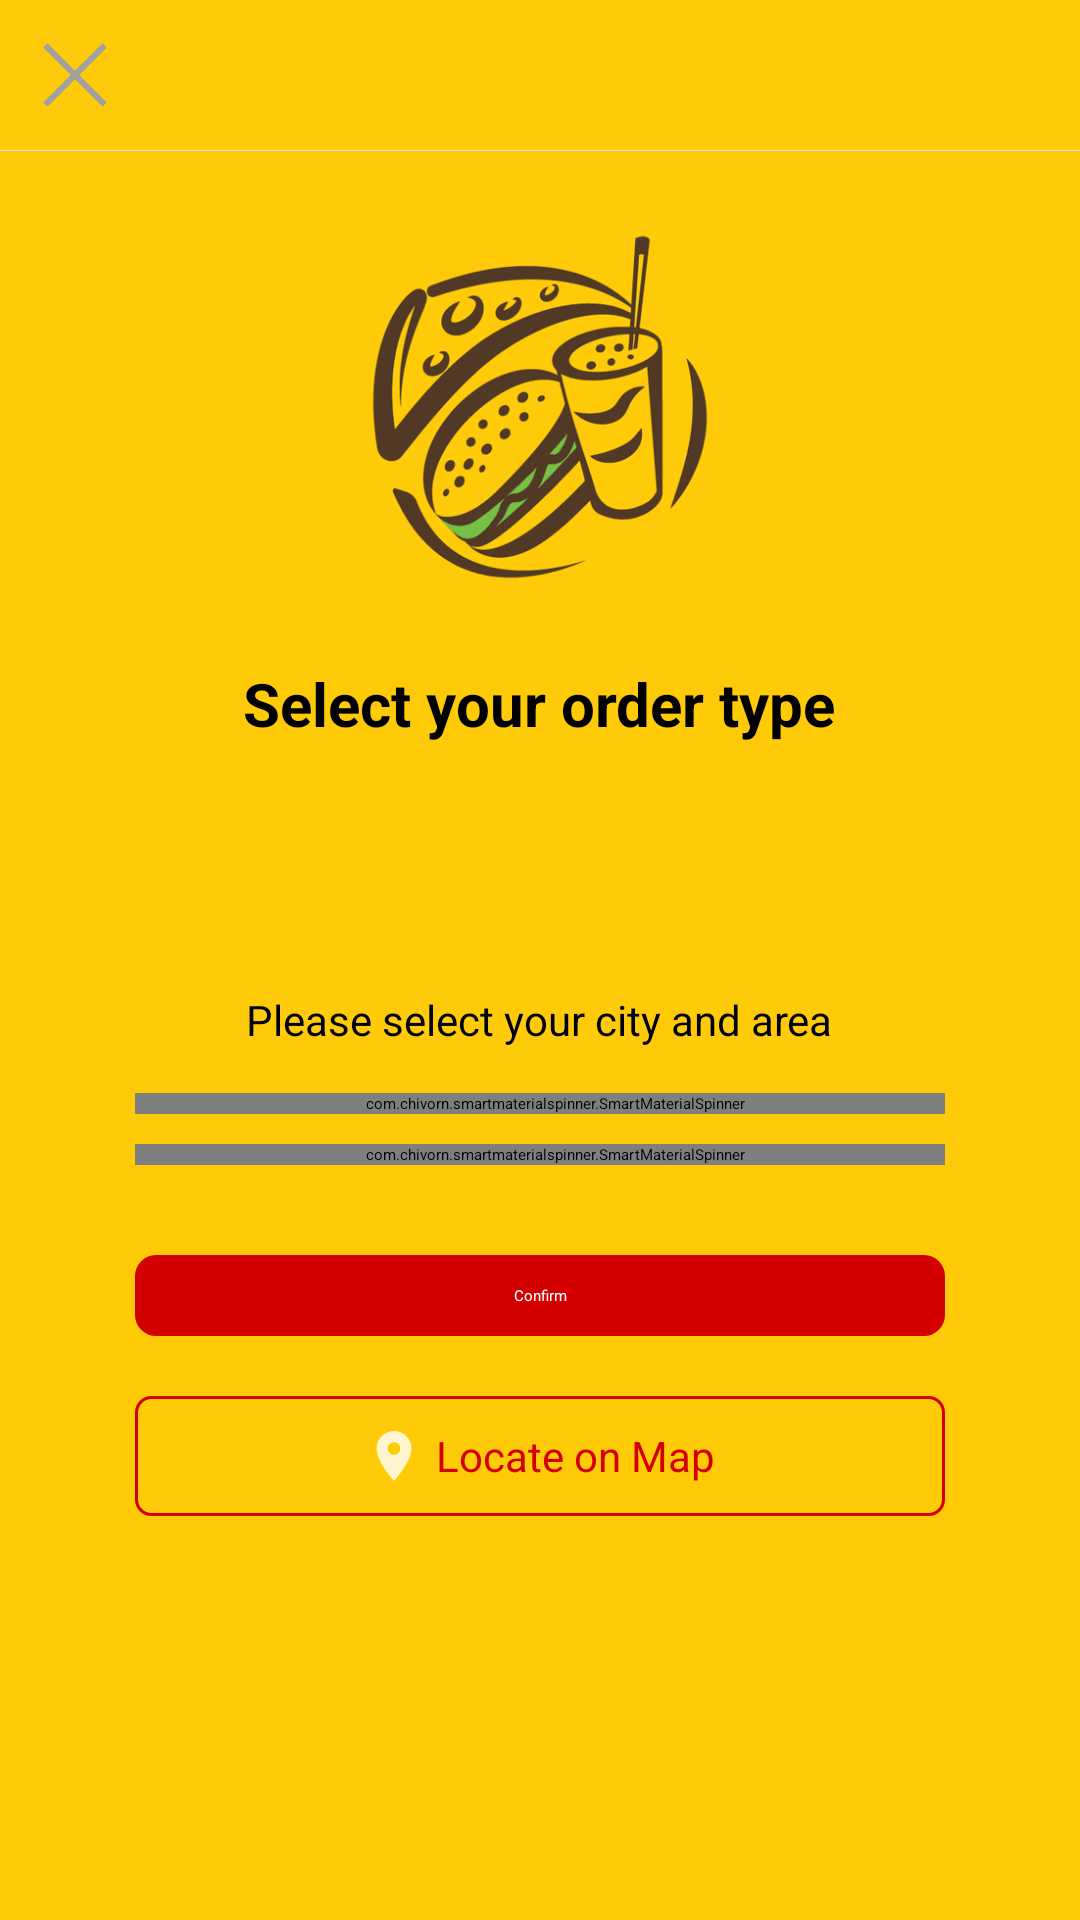

Here is an Android app screen rendered from its layout file. Give the layout XML and the strings, colors and styles it references.
<!-- AndroidManifest.xml: application theme Theme.MyApplication -->
<!-- res/layout/location.xml -->
<?xml version="1.0" encoding="utf-8" ?>
<RelativeLayout
    android:orientation="vertical"
    android:background="#ffffcb08"
    android:focusable="true"
    android:clickable="true"
    android:layout_width="fill_parent"
    android:layout_height="fill_parent"
    xmlns:android="http://schemas.android.com/apk/res/android"
    xmlns:app="http://schemas.android.com/apk/res-auto"
    >
    <ImageView
        android:id="@+id/btn_cancel"
        android:padding="10.0dip"
        android:layout_width="50.0dip"
        android:layout_height="50.0dip"
        android:src="@drawable/icon_cross"
        android:layout_alignParentTop="true"
        android:layout_alignParentStart="true"
        app:tint="#ffcc001e"
        />
    <LinearLayout
        android:gravity="center_vertical"
        android:orientation="horizontal"
        android:id="@+id/layout_language"
        android:padding="5.0dip"
        android:visibility="gone"
        android:layout_width="wrap_content"
        android:layout_height="wrap_content"
        android:layout_above="@+id/separator"
        android:layout_alignParentTop="true"
        android:layout_marginEnd="10.0dip"
        android:layout_alignParentEnd="true"
        >
        <ImageView
            android:id="@+id/image_language"
            android:layout_width="23.0dip"
            android:layout_height="23.0dip"
            android:src="@drawable/icon_language_drawer"
            android:layout_marginEnd="7.0dip"
            app:tint="#ff555555"
            />
        <TextView
            android:textSize="14.0dip"
            android:textColor="#ff555555"
            android:id="@+id/text_language"
            android:layout_width="wrap_content"
            android:layout_height="wrap_content"
            android:text="English"
            />
    </LinearLayout>
    <View
        android:id="@+id/separator"
        android:background="#ffe9e9e9"
        android:layout_width="fill_parent"
        android:layout_height="0.100000024dip"
        android:layout_below="@+id/btn_cancel"
        />
    <LinearLayout
        android:orientation="vertical"
        android:layout_width="fill_parent"
        android:layout_height="fill_parent"
        android:weightSum="10.0"
        android:layout_below="@+id/separator"
        >
        <ImageView
            android:id="@+id/logo_restaurant"
            android:padding="20.0dip"
            android:layout_width="fill_parent"
            android:layout_height="0.0dip"
            android:src="@drawable/logo_restaurant"
            android:layout_weight="3.0"
            android:layout_centerHorizontal="true"
            />
        <LinearLayout
            android:orientation="vertical"
            android:id="@+id/layout_order_mode"
            android:layout_width="fill_parent"
            android:layout_height="0.0dip"
            android:layout_marginBottom="20.0dip"
            android:layout_weight="1.5"
            >
            <TextView
                android:textSize="20.0dip"
                android:textStyle="bold"
                android:textColor="#ff000000"
                android:layout_gravity="center_horizontal"
                android:id="@+id/text_name"
                android:layout_width="wrap_content"
                android:layout_height="wrap_content"
                android:layout_marginBottom="10.0dip"
                android:text="@string/select_order_mode"
                android:layout_centerHorizontal="true"
                />











        </LinearLayout>
        <LinearLayout
            android:orientation="vertical"
            android:layout_width="fill_parent"
            android:layout_height="0.0dip"
            android:layout_weight="5.5"
            >
            <TextView
                android:textSize="14.0dip"
                android:textColor="#ff000010"
                android:layout_gravity="center_horizontal"
                android:id="@+id/text_detail"
                android:layout_width="wrap_content"
                android:layout_height="wrap_content"
                android:layout_marginTop="4.0dip"
                android:text="@string/find_outlet_description"
                />
            <com.chivorn.smartmaterialspinner.SmartMaterialSpinner
                android:id="@+id/spinner_city"
                android:layout_width="fill_parent"
                android:layout_height="wrap_content"
                android:layout_marginTop="15.0dip"
                android:paddingStart="10.0dip"
                android:layout_marginStart="45.0dip"
                android:layout_marginEnd="45.0dip"
                app:smsp_baseColor="#00000000"
                app:smsp_floatingLabelColor="@color/colorPrimary"
                app:smsp_hint="@string/select_your_city"
                app:smsp_hintColor="#ff808080"
                app:smsp_isSearchable="true"
                app:smsp_itemColor="#ff000000"
                app:smsp_itemListColor="#ff000000"
                app:smsp_itemListHintBackgroundColor="#ff808080"
                app:smsp_itemListHintColor="#ffffffff"
                app:smsp_searchHeaderBackgroundColor="@color/colorPrimary"
                app:smsp_searchHeaderText="@string/select_search_city"
                app:smsp_searchHeaderTextColor="#ffffffff"
                app:smsp_searchHint="@string/select_your_city"
                app:smsp_searchHintColor="#ff808080"
                app:smsp_searchTextColor="#ff000000"
                app:smsp_selectedItemListColor="@color/colorPrimary"
                />
            <com.chivorn.smartmaterialspinner.SmartMaterialSpinner
                android:id="@+id/spinner_area"
                android:layout_width="fill_parent"
                android:layout_height="wrap_content"
                android:translationY="10.0dip"
                android:paddingStart="10.0dip"
                android:layout_marginStart="45.0dip"
                android:layout_marginEnd="45.0dip"
                app:smsp_baseColor="#00000000"
                app:smsp_floatingLabelColor="@color/colorPrimary"
                app:smsp_hint="@string/select_your_area"
                app:smsp_hintColor="#ff808080"
                app:smsp_isSearchable="true"
                app:smsp_itemColor="#ff000000"
                app:smsp_itemListColor="#ff000000"
                app:smsp_itemListHintBackgroundColor="#ff808080"
                app:smsp_itemListHintColor="#ffffffff"
                app:smsp_searchHeaderBackgroundColor="@color/colorPrimary"
                app:smsp_searchHeaderText="@string/select_search_area"
                app:smsp_searchHeaderTextColor="#ffffffff"
                app:smsp_searchHint="@string/select_your_area"
                app:smsp_searchHintColor="#ff808080"
                app:smsp_searchTextColor="#ff000000"
                app:smsp_selectedItemListColor="@color/colorPrimary"
                />
            <androidx.appcompat.widget.AppCompatButton
                android:textColor="@color/colorButtonSecondaryText"
                android:gravity="center"
                android:layout_gravity="center_horizontal"
                android:id="@+id/btn_select"
                android:background="@drawable/bg_btn_green"
                android:paddingTop="10.0dip"
                android:paddingBottom="10.0dip"
                android:layout_width="fill_parent"
                android:layout_height="wrap_content"
                android:layout_marginTop="40.0dip"
                android:minWidth="0.0dip"
                android:minHeight="0.0dip"
                android:text="@string/confirm"
                android:textAllCaps="false"
                android:paddingStart="30.0dip"
                android:paddingEnd="30.0dip"
                android:layout_marginStart="45.0dip"
                android:layout_marginEnd="45.0dip"
                android:elevation="3.0dip"
                />
            <LinearLayout
                android:gravity="center_horizontal"
                android:orientation="horizontal"
                android:id="@+id/btn_map"
                android:background="@drawable/bg_btn_border_secondary"
                android:paddingTop="10.0dip"
                android:paddingBottom="10.0dip"
                android:layout_width="fill_parent"
                android:layout_height="wrap_content"
                android:layout_marginTop="20.0dip"
                android:paddingStart="30.0dip"
                android:paddingEnd="30.0dip"
                android:layout_marginStart="45.0dip"
                android:layout_marginEnd="45.0dip"
                >
                <ImageView
                    android:layout_gravity="center_vertical"
                    android:layout_width="20.0dip"
                    android:layout_height="20.0dip"
                    android:src="@drawable/icon_marker"
                    android:layout_marginEnd="4.0dip"
                    app:tint="@color/colorButtonSecondary"
                    />
                <TextView
                    android:textSize="14.0dip"
                    android:textColor="@color/colorButtonSecondary"
                    android:layout_gravity="center_vertical"
                    android:id="@+id/locate_on_map"
                    android:layout_width="wrap_content"
                    android:layout_height="wrap_content"
                    android:text="@string/locate_on_map"
                    />
            </LinearLayout>
        </LinearLayout>
    </LinearLayout>
</RelativeLayout>
<!-- resources referenced by this layout -->
<resources>
  <color name="colorButtonSecondary">#ffd40000</color>
  <color name="colorButtonSecondaryText">#ffffffff</color>
  <color name="colorPrimary">#ffd40000</color>
  <!-- drawable bg_btn_border_secondary (drawable) -->
  <?xml version="1.0" encoding="utf-8"?>
  <shape android:shape="rectangle"
    xmlns:android="http://schemas.android.com/apk/res/android">
      <stroke android:width="1.0dip" android:color="@color/colorButtonSecondary" />
      <corners android:radius="5.0dip" />
  </shape>
  <!-- drawable bg_btn_green (drawable) -->
  <?xml version="1.0" encoding="utf-8"?>
  <shape android:shape="rectangle"
    xmlns:android="http://schemas.android.com/apk/res/android">
      <solid android:color="@color/colorButtonSecondary" />
      <corners android:radius="7.0dip" />
  </shape>
  <!-- drawable icon_cross (drawable) -->
  <?xml version="1.0" encoding="utf-8"?>
  <layer-list
    xmlns:android="http://schemas.android.com/apk/res/android">
      <item>
          <rotate android:fromDegrees="45.0" android:pivotX="50.0%" android:pivotY="50.0%">
              <shape android:shape="line">
                  <stroke android:width="2.0dip" android:color="#ffa1a1a1" />
              </shape>
          </rotate>
      </item>
      <item>
          <rotate android:fromDegrees="135.0" android:pivotX="50.0%" android:pivotY="50.0%">
              <shape android:shape="line">
                  <stroke android:width="2.0dip" android:color="#ffa1a1a1" />
              </shape>
          </rotate>
      </item>
  </layer-list>
  <!-- drawable icon_marker (drawable) -->
  <?xml version="1.0" encoding="utf-8"?>
  <vector android:tint="#ffffffff" android:height="24.0dip" android:width="24.0dip" android:alpha="0.8" android:viewportWidth="24.0" android:viewportHeight="24.0"
    xmlns:android="http://schemas.android.com/apk/res/android">
      <path android:fillColor="#ff000000" android:pathData="M12,2C8.13,2 5,5.13 5,9c0,5.25 7,13 7,13s7,-7.75 7,-13c0,-3.87 -3.13,-7 -7,-7zM12,11.5c-1.38,0 -2.5,-1.12 -2.5,-2.5s1.12,-2.5 2.5,-2.5 2.5,1.12 2.5,2.5 -1.12,2.5 -2.5,2.5z" />
  </vector>
  <!-- drawable logo_restaurant: png bitmap (drawable, 18921 bytes) -->
  <string name="confirm">Confirm</string>
  <string name="find_outlet_description">Please select your city and area</string>
  <string name="locate_on_map">Locate on Map</string>
  <string name="select_order_mode">Select your order type</string>
  <string name="select_search_area">Search/Select Area</string>
  <string name="select_search_city">Search/Select City</string>
  <string name="select_your_area">Select your area</string>
  <string name="select_your_city">Select your city</string>
</resources>
